Image classification data set "dataset-daun-sirih-dan-belimbing" (DitoCahyaPratama/dataset-daun-sirih-dan-belimbing on GitHub). Class labels (2): daun blimbing wuluh, daun sirih.

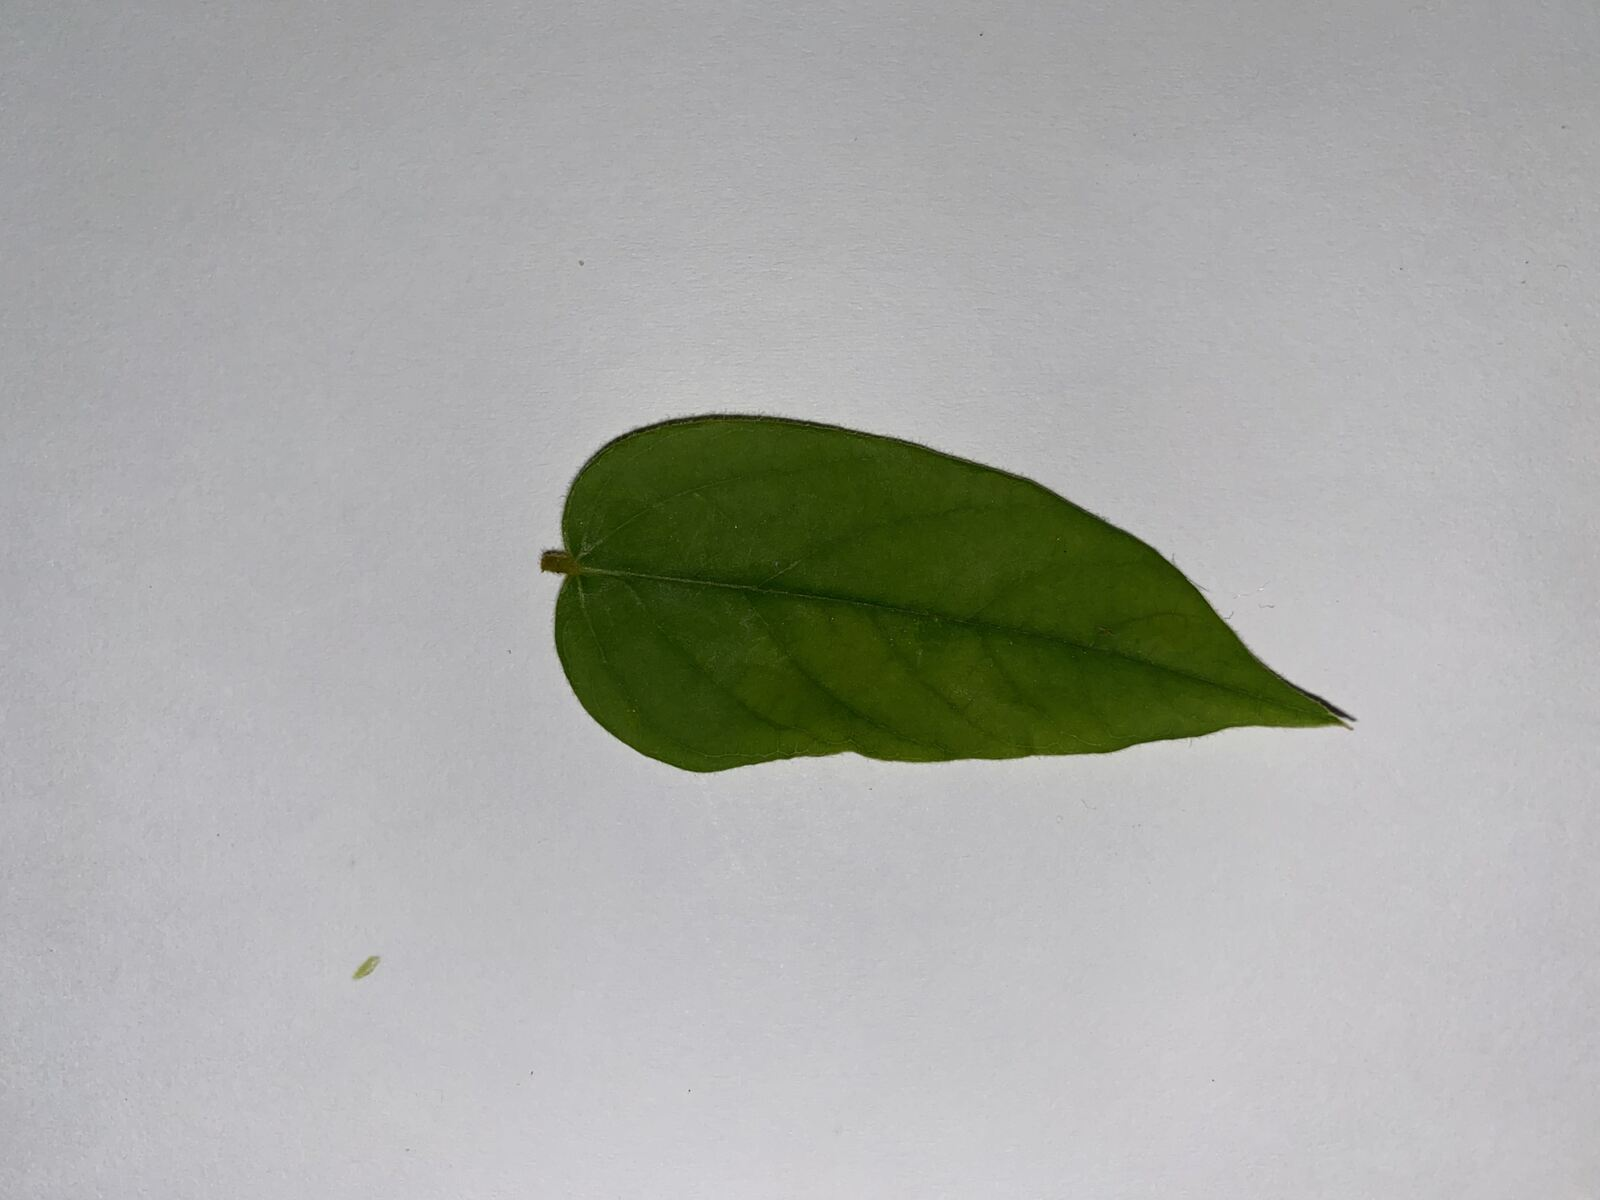
Label: daun blimbing wuluh

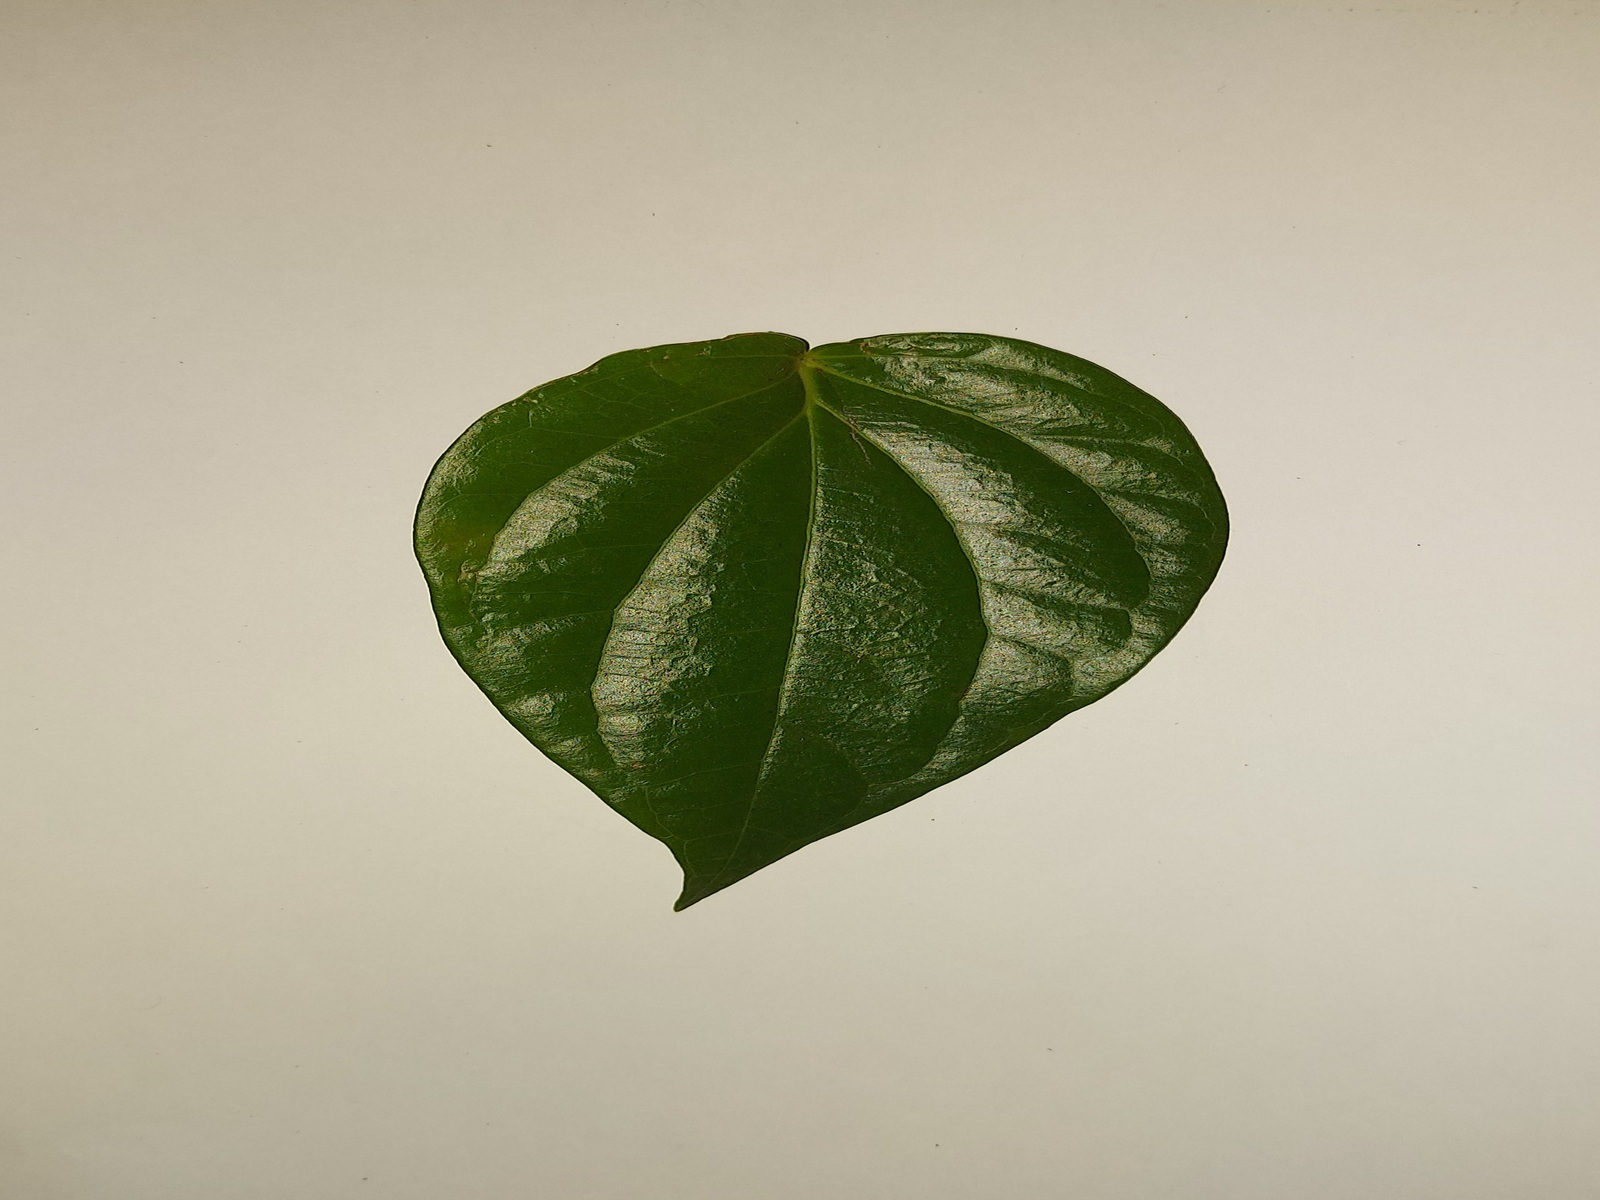
Label: daun sirih

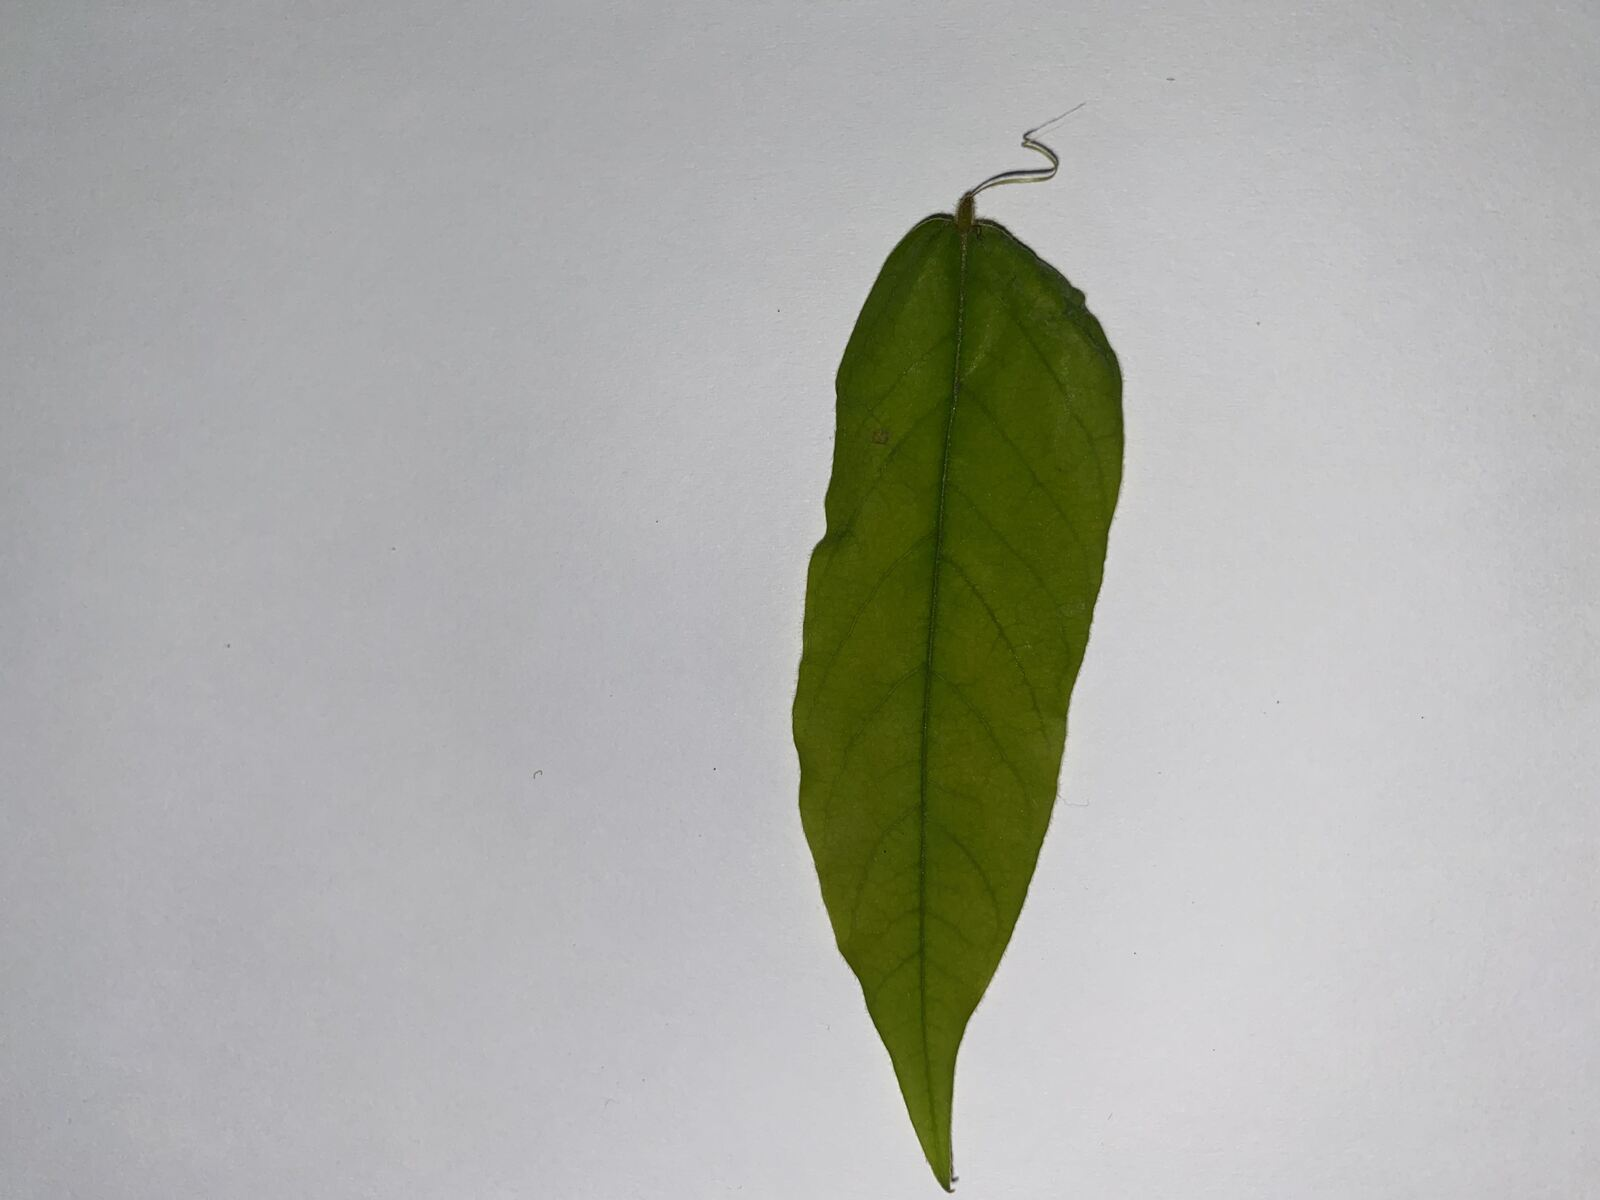
Label: daun blimbing wuluh

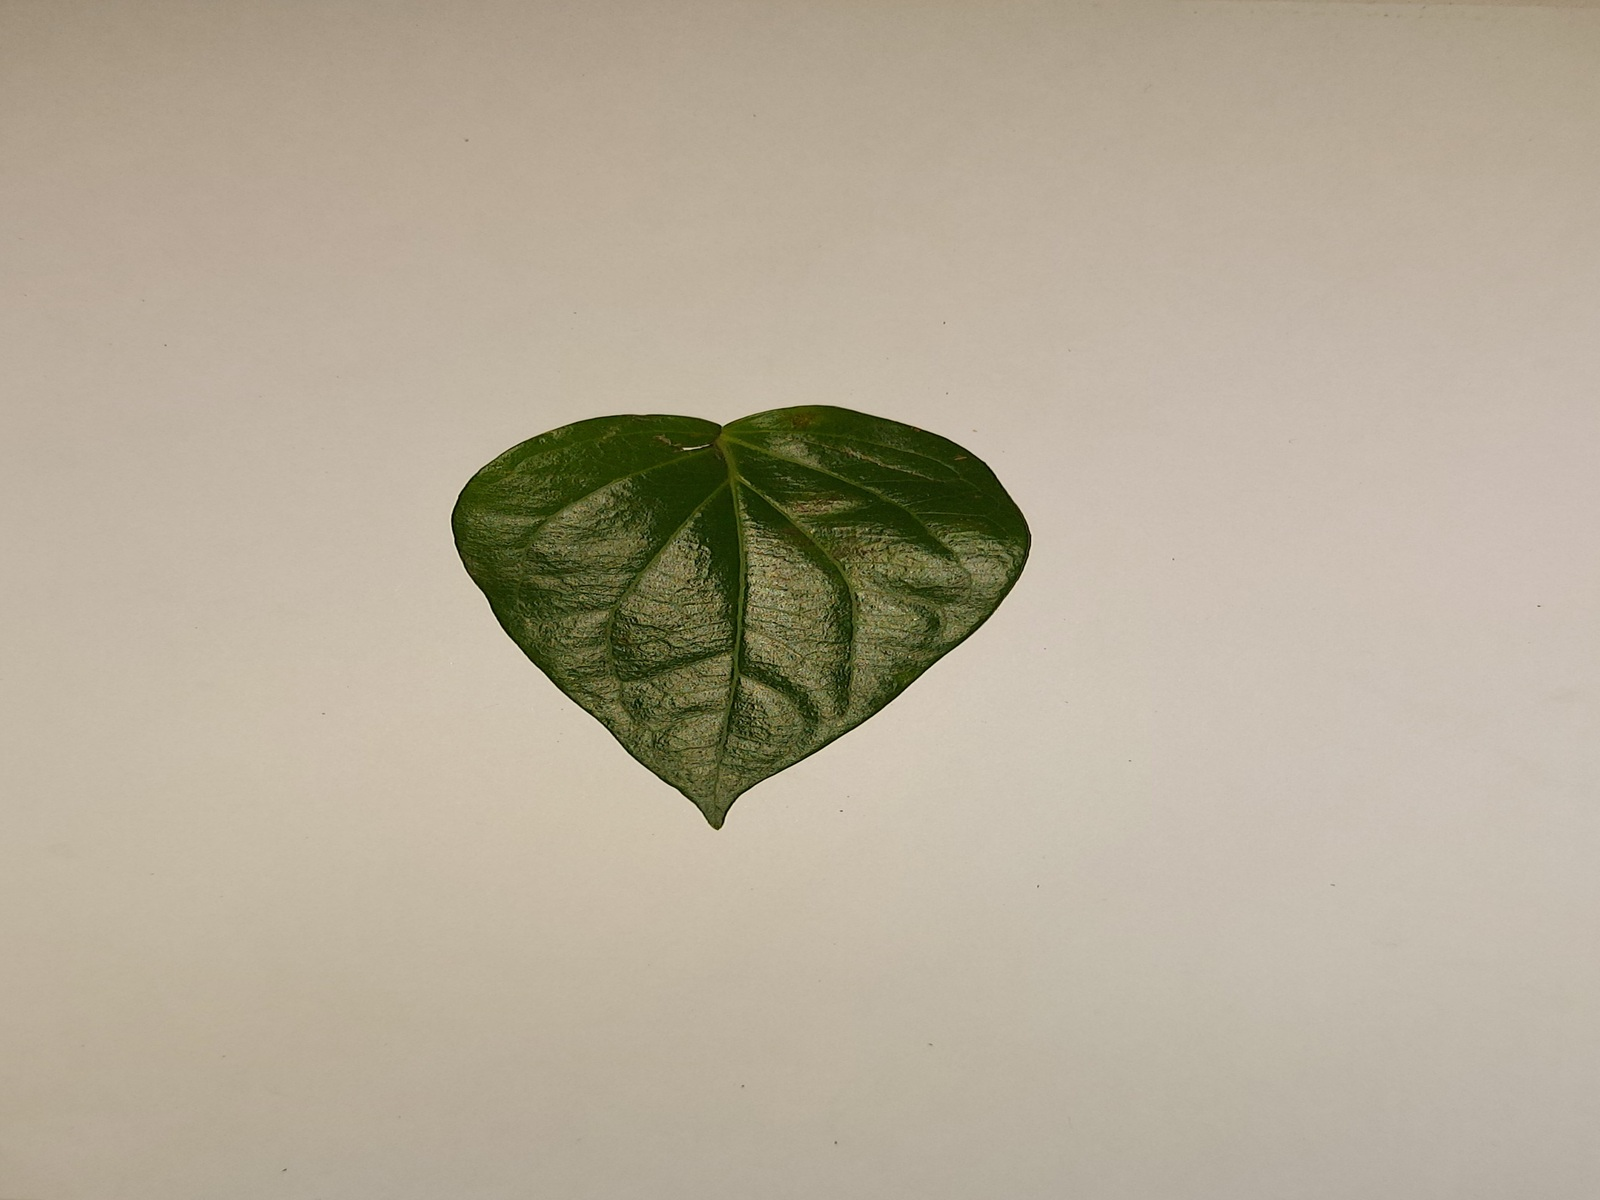
Label: daun sirih

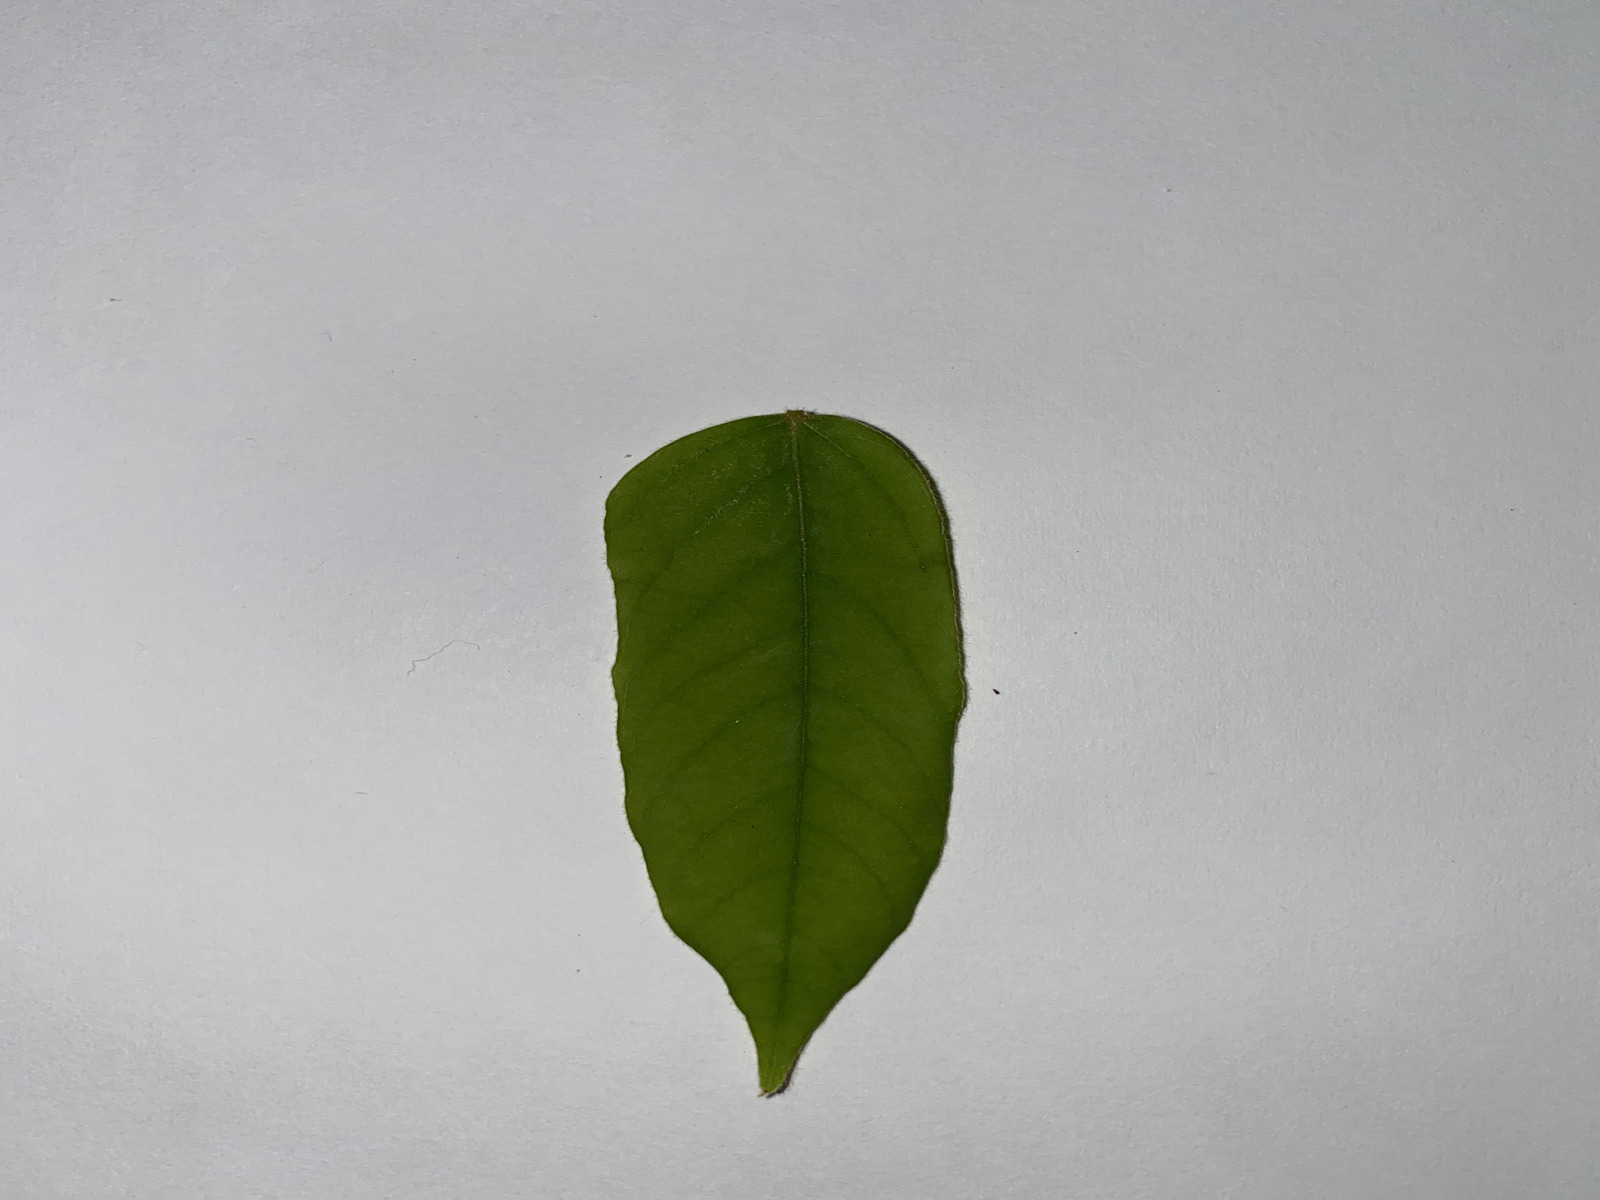
Label: daun blimbing wuluh

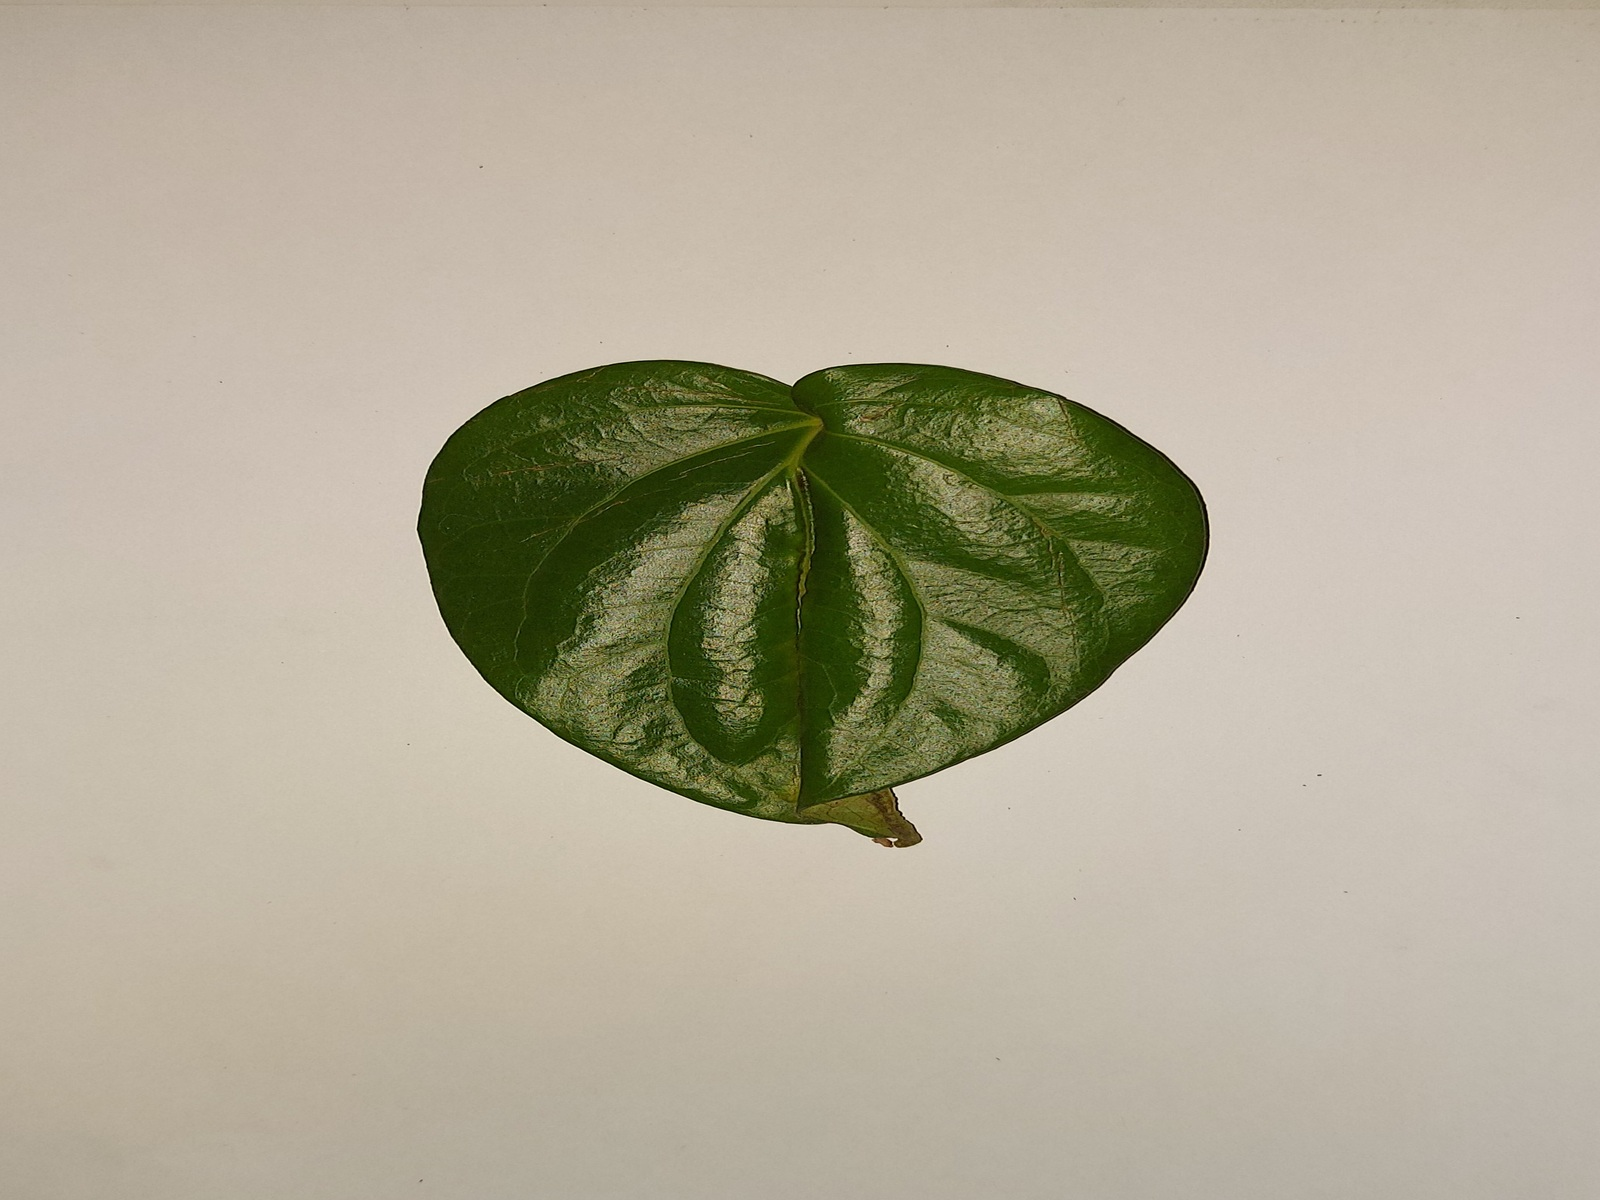
Label: daun sirih
